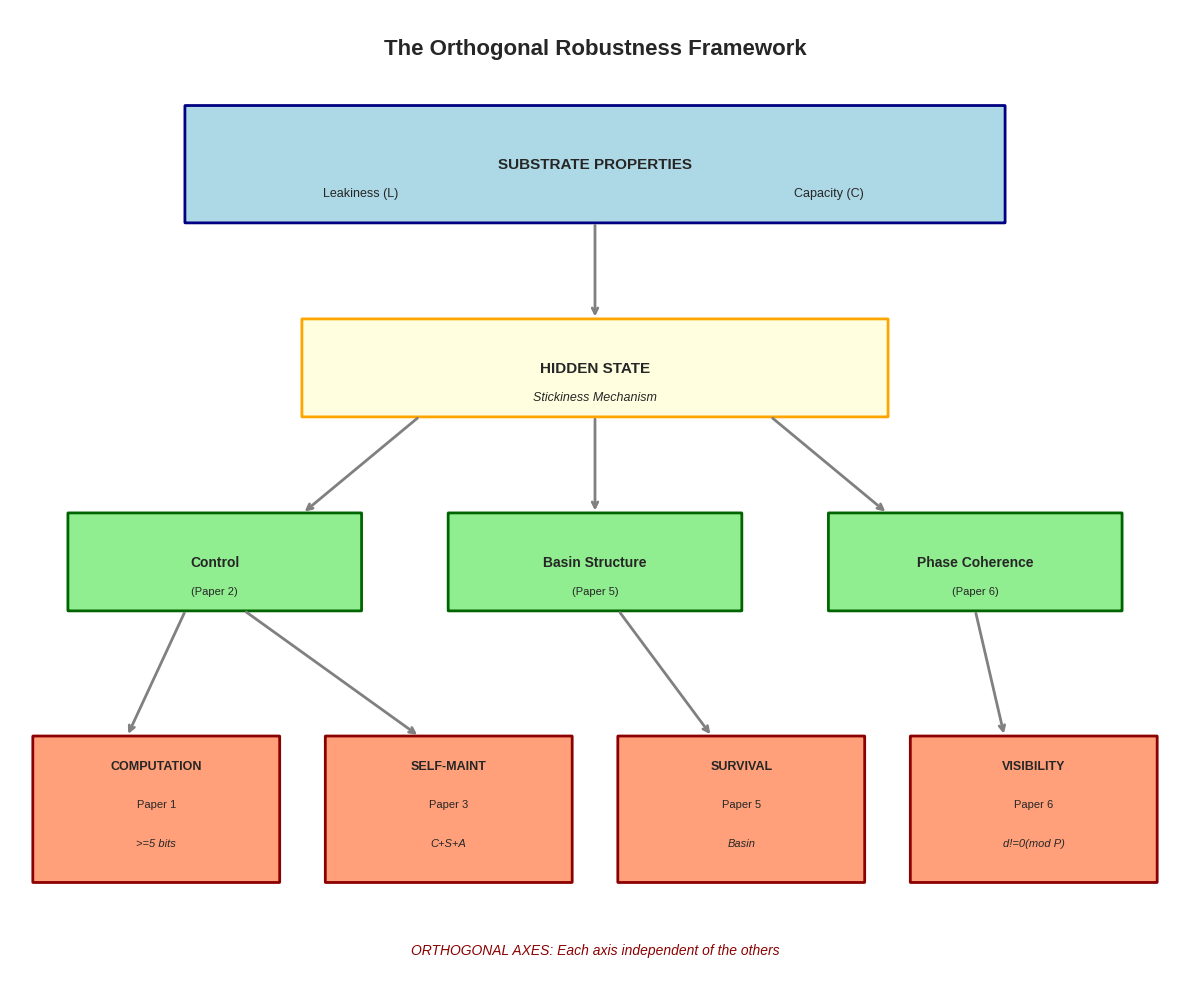

Write Python code to recreate this figure. (Note: this script raises an exception after producing the figure.)
"""
Figure generation for Paper 7: Synthesis Framework
Orthogonal Robustness in Discrete Dynamical Systems

This script generates conceptual figures for the synthesis paper.
No new experiments or simulations are performed - all figures are
illustrative or summarizing existing findings from Papers 1-6.

Provenance: Original code created for Paper 7.
"""

import matplotlib.pyplot as plt
import matplotlib.patches as mpatches
import numpy as np

# Set style
plt.style.use('seaborn-v0_8-whitegrid')

def fig1_framework_overview():
    """
    Figure 1: The Orthogonal Robustness Framework
    Shows the four axes and their relationships

    Content: Conceptual diagram showing hierarchical structure
    - Substrate properties (Paper 4)
    - Hidden state mechanism (Paper 2)
    - Three emergent mechanisms: Control, Basin, Phase
    - Four orthogonal outcomes
    """
    fig, ax = plt.subplots(figsize=(12, 10))
    ax.set_xlim(0, 100)
    ax.set_ylim(0, 100)
    ax.axis('off')

    # Title
    ax.text(50, 97, 'The Orthogonal Robustness Framework',
            ha='center', va='top', fontsize=16, fontweight='bold')

    # Substrate layer (top)
    substrate_box = mpatches.FancyBboxPatch((15, 78), 70, 12,
                                             boxstyle="round,pad=0.05",
                                             facecolor='lightblue', edgecolor='navy', linewidth=2)
    ax.add_patch(substrate_box)
    ax.text(50, 84, 'SUBSTRATE PROPERTIES', ha='center', va='center', fontsize=11, fontweight='bold')
    ax.text(30, 81, 'Leakiness (L)', ha='center', va='center', fontsize=9)
    ax.text(70, 81, 'Capacity (C)', ha='center', va='center', fontsize=9)

    # Arrow down
    ax.annotate('', xy=(50, 68), xytext=(50, 78),
                arrowprops=dict(arrowstyle='->', lw=2, color='gray'))

    # Hidden state layer
    hidden_box = mpatches.FancyBboxPatch((25, 58), 50, 10,
                                          boxstyle="round,pad=0.05",
                                          facecolor='lightyellow', edgecolor='orange', linewidth=2)
    ax.add_patch(hidden_box)
    ax.text(50, 63, 'HIDDEN STATE', ha='center', va='center', fontsize=11, fontweight='bold')
    ax.text(50, 60, 'Stickiness Mechanism', ha='center', va='center', fontsize=9, style='italic')

    # Arrows to three mechanisms
    ax.annotate('', xy=(25, 48), xytext=(35, 58),
                arrowprops=dict(arrowstyle='->', lw=2, color='gray'))
    ax.annotate('', xy=(50, 48), xytext=(50, 58),
                arrowprops=dict(arrowstyle='->', lw=2, color='gray'))
    ax.annotate('', xy=(75, 48), xytext=(65, 58),
                arrowprops=dict(arrowstyle='->', lw=2, color='gray'))

    # Three mechanism boxes
    control_box = mpatches.FancyBboxPatch((5, 38), 25, 10,
                                           boxstyle="round,pad=0.05",
                                           facecolor='lightgreen', edgecolor='darkgreen', linewidth=2)
    ax.add_patch(control_box)
    ax.text(17.5, 43, 'Control', ha='center', va='center', fontsize=10, fontweight='bold')
    ax.text(17.5, 40, '(Paper 2)', ha='center', va='center', fontsize=8)

    basin_box = mpatches.FancyBboxPatch((37.5, 38), 25, 10,
                                         boxstyle="round,pad=0.05",
                                         facecolor='lightgreen', edgecolor='darkgreen', linewidth=2)
    ax.add_patch(basin_box)
    ax.text(50, 43, 'Basin Structure', ha='center', va='center', fontsize=10, fontweight='bold')
    ax.text(50, 40, '(Paper 5)', ha='center', va='center', fontsize=8)

    phase_box = mpatches.FancyBboxPatch((70, 38), 25, 10,
                                         boxstyle="round,pad=0.05",
                                         facecolor='lightgreen', edgecolor='darkgreen', linewidth=2)
    ax.add_patch(phase_box)
    ax.text(82.5, 43, 'Phase Coherence', ha='center', va='center', fontsize=10, fontweight='bold')
    ax.text(82.5, 40, '(Paper 6)', ha='center', va='center', fontsize=8)

    # Arrows to four outcomes
    ax.annotate('', xy=(10, 25), xytext=(15, 38),
                arrowprops=dict(arrowstyle='->', lw=2, color='gray'))
    ax.annotate('', xy=(35, 25), xytext=(20, 38),
                arrowprops=dict(arrowstyle='->', lw=2, color='gray'))
    ax.annotate('', xy=(60, 25), xytext=(52, 38),
                arrowprops=dict(arrowstyle='->', lw=2, color='gray'))
    ax.annotate('', xy=(85, 25), xytext=(82.5, 38),
                arrowprops=dict(arrowstyle='->', lw=2, color='gray'))

    # Four outcome boxes
    titles = ['COMPUTATION', 'SELF-MAINT', 'SURVIVAL', 'VISIBILITY']
    papers = ['Paper 1', 'Paper 3', 'Paper 5', 'Paper 6']
    criteria = ['>=5 bits', 'C+S+A', 'Basin', 'd!=0(mod P)']
    positions = [(2, 10), (27, 10), (52, 10), (77, 10)]

    for i, (pos, title, paper, crit) in enumerate(zip(positions, titles, papers, criteria)):
        box = mpatches.FancyBboxPatch(pos, 21, 15,
                                       boxstyle="round,pad=0.05",
                                       facecolor='lightsalmon', edgecolor='darkred', linewidth=2)
        ax.add_patch(box)
        ax.text(pos[0]+10.5, pos[1]+12, title, ha='center', va='center', fontsize=9, fontweight='bold')
        ax.text(pos[0]+10.5, pos[1]+8, paper, ha='center', va='center', fontsize=8)
        ax.text(pos[0]+10.5, pos[1]+4, crit, ha='center', va='center', fontsize=8, style='italic')

    # Orthogonality label
    ax.text(50, 3, 'ORTHOGONAL AXES: Each axis independent of the others',
            ha='center', va='center', fontsize=10, style='italic', color='darkred')

    plt.tight_layout()
    plt.savefig('../figures/fig1_framework_overview.png', dpi=150, bbox_inches='tight')
    plt.close()
    print("Generated: fig1_framework_overview.png")


def fig2_orthogonality_matrix():
    """
    Figure 2: Orthogonality Evidence
    Shows the 2x2 matrices demonstrating independence

    Content: Three 2x2 matrices showing:
    - Computation vs Self-Maintenance (Rule 110 vs Rule 90)
    - Survival vs Visibility (oscillator conditions)
    - Control vs Stability (life-like classification)

    Provenance: Data from Papers 1, 3, 5, 6
    """
    fig, axes = plt.subplots(1, 3, figsize=(15, 5))

    # Orthogonality 1: Computation x Self-Maintenance
    ax1 = axes[0]
    data1 = np.array([[1, 1], [1, 1]])
    ax1.imshow(data1, cmap='Greens', vmin=0, vmax=2)
    ax1.set_xticks([0, 1])
    ax1.set_yticks([0, 1])
    ax1.set_xticklabels(['Computes', 'No Compute'])
    ax1.set_yticklabels(['Life-Like', 'Not Life-Like'])
    ax1.set_xlabel('Computational Capability')
    ax1.set_ylabel('Self-Maintenance')
    ax1.set_title('Computation vs Self-Maintenance', fontweight='bold')

    ax1.text(0, 0, 'Rare\n(R110+repair?)', ha='center', va='center', fontsize=9)
    ax1.text(1, 0, 'Rule 90\n(common)', ha='center', va='center', fontsize=9)
    ax1.text(0, 1, 'Rule 110\n(universal)', ha='center', va='center', fontsize=9)
    ax1.text(1, 1, 'Rule 30\n(chaotic)', ha='center', va='center', fontsize=9)

    # Orthogonality 2: Survival x Visibility
    ax2 = axes[1]
    data2 = np.array([[1, 0.3], [1, 1]])
    ax2.imshow(data2, cmap='Blues', vmin=0, vmax=2)
    ax2.set_xticks([0, 1])
    ax2.set_yticks([0, 1])
    ax2.set_xticklabels(['Survives', 'Dies'])
    ax2.set_yticklabels(['Visible', 'Hidden'])
    ax2.set_xlabel('Survival')
    ax2.set_ylabel('Visibility')
    ax2.set_title('Survival vs Visibility', fontweight='bold')

    ax2.text(0, 0, 'Oscillator\noff-period', ha='center', va='center', fontsize=9)
    ax2.text(1, 0, 'Glider\n(transient)', ha='center', va='center', fontsize=9)
    ax2.text(0, 1, 'Oscillator\non-period', ha='center', va='center', fontsize=9)
    ax2.text(1, 1, 'Dead\nstructure', ha='center', va='center', fontsize=9, color='gray')

    # Orthogonality 3: Control x Stability
    ax3 = axes[2]
    data3 = np.array([[1, 1], [1, 1]])
    ax3.imshow(data3, cmap='Oranges', vmin=0, vmax=2)
    ax3.set_xticks([0, 1])
    ax3.set_yticks([0, 1])
    ax3.set_xticklabels(['Has Control', 'No Control'])
    ax3.set_yticklabels(['Stable', 'Unstable'])
    ax3.set_xlabel('Control')
    ax3.set_ylabel('Stability')
    ax3.set_title('Control vs Stability', fontweight='bold')

    ax3.text(0, 0, 'LIFE-LIKE\n(83.7%)', ha='center', va='center', fontsize=9, fontweight='bold')
    ax3.text(1, 0, 'Crystallized\n(3 rules)', ha='center', va='center', fontsize=9)
    ax3.text(0, 1, 'Computing\n(14.7%)', ha='center', va='center', fontsize=9)
    ax3.text(1, 1, 'Trivial/\nChaotic', ha='center', va='center', fontsize=9)

    plt.tight_layout()
    plt.savefig('../figures/fig2_orthogonality_matrix.png', dpi=150, bbox_inches='tight')
    plt.close()
    print("Generated: fig2_orthogonality_matrix.png")


def fig3_hidden_state_cascade():
    """
    Figure 3: Hidden State as Universal Enabler
    Shows how hidden state enables all four capabilities

    Content: Central hidden state box with arrows to four capabilities
    Provenance: Synthesis of Papers 1, 2, 3, 5, 6
    """
    fig, ax = plt.subplots(figsize=(10, 8))
    ax.set_xlim(0, 100)
    ax.set_ylim(0, 100)
    ax.axis('off')

    # Central hidden state box
    center_box = mpatches.FancyBboxPatch((35, 45), 30, 15,
                                          boxstyle="round,pad=0.1",
                                          facecolor='gold', edgecolor='darkgoldenrod', linewidth=3)
    ax.add_patch(center_box)
    ax.text(50, 52.5, 'HIDDEN STATE', ha='center', va='center', fontsize=14, fontweight='bold')

    # Four capability boxes
    capabilities = [
        ('COMPUTATION', 'The 5th bit\n(Control)', 20, 80, 'lightcoral'),
        ('SELF-MAINTENANCE', 'Control enables\nlife-like', 70, 80, 'lightgreen'),
        ('SURVIVAL', 'Creates basins\nfor repair', 20, 15, 'lightblue'),
        ('VISIBILITY', 'Enables carrier\noscillation', 70, 15, 'lightyellow'),
    ]

    for title, desc, x, y, color in capabilities:
        box = mpatches.FancyBboxPatch((x-12, y-8), 24, 16,
                                       boxstyle="round,pad=0.05",
                                       facecolor=color, edgecolor='gray', linewidth=2)
        ax.add_patch(box)
        ax.text(x, y+3, title, ha='center', va='center', fontsize=10, fontweight='bold')
        ax.text(x, y-3, desc, ha='center', va='center', fontsize=8)

    # Arrows from center to capabilities
    arrow_params = dict(arrowstyle='->', lw=2, color='darkgoldenrod')
    ax.annotate('', xy=(20, 72), xytext=(40, 60), arrowprops=arrow_params)
    ax.annotate('', xy=(70, 72), xytext=(60, 60), arrowprops=arrow_params)
    ax.annotate('', xy=(20, 31), xytext=(40, 45), arrowprops=arrow_params)
    ax.annotate('', xy=(70, 31), xytext=(60, 45), arrowprops=arrow_params)

    # Paper references
    ax.text(8, 80, 'Paper 1', fontsize=8, style='italic')
    ax.text(82, 80, 'Paper 3', fontsize=8, style='italic')
    ax.text(8, 15, 'Paper 5', fontsize=8, style='italic')
    ax.text(82, 15, 'Paper 6', fontsize=8, style='italic')

    # Title
    ax.text(50, 95, 'Hidden State: The Universal Enabler',
            ha='center', fontsize=14, fontweight='bold')

    plt.tight_layout()
    plt.savefig('../figures/fig3_hidden_state_cascade.png', dpi=150, bbox_inches='tight')
    plt.close()
    print("Generated: fig3_hidden_state_cascade.png")


def fig4_paper_connections():
    """
    Figure 4: Paper Dependency Graph
    Shows how the six papers connect

    Content: Flow diagram of paper dependencies
    Provenance: Original to Paper 7
    """
    fig, ax = plt.subplots(figsize=(12, 8))
    ax.set_xlim(0, 100)
    ax.set_ylim(0, 100)
    ax.axis('off')

    # Paper positions
    papers = {
        1: (50, 90, 'Paper 1: UCT\n5-bit threshold', 'lightcoral'),
        2: (25, 70, 'Paper 2: Stickiness\nHidden state', 'lightgreen'),
        3: (50, 50, 'Paper 3: Self-Maint\n83.7% life-like', 'lightblue'),
        4: (75, 70, 'Paper 4: Leakiness\nPredictive model', 'lightyellow'),
        5: (25, 30, 'Paper 5: Invariants\nBasin criterion', 'lightpink'),
        6: (75, 30, 'Paper 6: Anti-Res\nVisibility', 'lightcyan'),
        7: (50, 10, 'Paper 7: SYNTHESIS\nOrthogonal Robustness', 'gold'),
    }

    for num, (x, y, label, color) in papers.items():
        box = mpatches.FancyBboxPatch((x-15, y-8), 30, 16,
                                       boxstyle="round,pad=0.05",
                                       facecolor=color, edgecolor='gray', linewidth=2)
        ax.add_patch(box)
        ax.text(x, y, label, ha='center', va='center', fontsize=8)

    # Arrows showing dependencies
    arrows = [
        (50, 82, 25, 78),   # 1 -> 2
        (25, 62, 50, 58),   # 2 -> 3
        (75, 62, 50, 58),   # 4 -> 3
        (50, 42, 25, 38),   # 3 -> 5
        (50, 42, 75, 38),   # 3 -> 6
        (25, 22, 50, 18),   # 5 -> 7
        (75, 22, 50, 18),   # 6 -> 7
    ]

    for x1, y1, x2, y2 in arrows:
        ax.annotate('', xy=(x2, y2), xytext=(x1, y1),
                   arrowprops=dict(arrowstyle='->', lw=1.5, color='gray'))

    # Title
    ax.text(50, 98, 'Paper Dependency Structure',
            ha='center', fontsize=14, fontweight='bold')

    plt.tight_layout()
    plt.savefig('../figures/fig4_paper_connections.png', dpi=150, bbox_inches='tight')
    plt.close()
    print("Generated: fig4_paper_connections.png")


def fig5_four_axis_space():
    """
    Figure 5: The 4D Structure Space
    Shows example structures positioned in the 4-axis space

    Content: Table showing structure coordinates
    Provenance: Examples from Papers 1, 3, 5, 6
    """
    fig, ax = plt.subplots(figsize=(10, 8))

    # Example structures with their 4D coordinates
    structures = [
        ('Rule 110 glider', 1, 0, 0, 1, 'red'),
        ('Rule 90 bulk', 0, 1, 1, 1, 'green'),
        ('Still life', 0, 0, 1, 1, 'blue'),
        ('Oscillator (on-period)', 0, 1, 1, 0, 'orange'),
        ('Rule 30 chaos', 0, 0, 1, 1, 'purple'),
    ]

    ax.axis('off')

    # Headers
    headers = ['Structure', 'Computes', 'Self-Maint', 'Survives', 'Visible']
    col_positions = [0.1, 0.35, 0.5, 0.65, 0.8]

    for i, (header, x) in enumerate(zip(headers, col_positions)):
        ax.text(x, 0.9, header, ha='center', va='center', fontsize=11, fontweight='bold',
                transform=ax.transAxes)

    # Data rows
    for j, (name, c1, c2, c3, c4, color) in enumerate(structures):
        y = 0.75 - j * 0.12
        ax.text(col_positions[0], y, name, ha='center', va='center', fontsize=10,
                color=color, transform=ax.transAxes)
        for i, val in enumerate([c1, c2, c3, c4]):
            symbol = 'Y' if val else 'N'
            ax.text(col_positions[i+1], y, symbol, ha='center', va='center', fontsize=14,
                    color='green' if val else 'red', transform=ax.transAxes)

    # Title
    ax.text(0.5, 0.98, 'Structure Characterization in 4D Robustness Space',
            ha='center', va='top', fontsize=14, fontweight='bold', transform=ax.transAxes)

    # Note
    ax.text(0.5, 0.1, 'Each structure has a unique position in the 4-axis space.\n'
            'Axes are orthogonal: position on one axis does not predict position on another.',
            ha='center', va='center', fontsize=10, style='italic', transform=ax.transAxes)

    plt.tight_layout()
    plt.savefig('../figures/fig5_four_axis_space.png', dpi=150, bbox_inches='tight')
    plt.close()
    print("Generated: fig5_four_axis_space.png")


if __name__ == '__main__':
    print("Generating figures for Paper 7: Synthesis Framework")
    print("=" * 50)
    print("Note: These are conceptual figures only.")
    print("No new experiments or simulations are performed.")
    print("=" * 50)

    fig1_framework_overview()
    fig2_orthogonality_matrix()
    fig3_hidden_state_cascade()
    fig4_paper_connections()
    fig5_four_axis_space()

    print("=" * 50)
    print("All figures generated successfully!")
